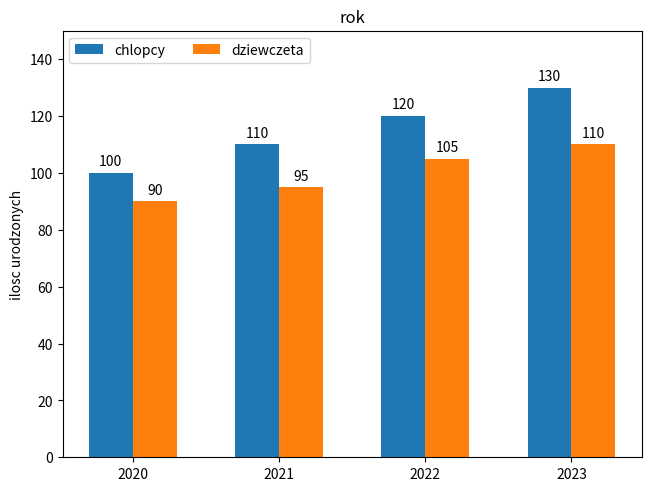

Source code (Python):
# Narysuj wykres słupkowy przedstawiający
# liczbę urodzonych dzieci
# według płci w danym roku.
# Przyjmij, że dane na temat urodzeń
# to lista krotek np.
# dane = [(100, 90), (110, 95), (120, 105), (130, 110)]
# Dla podanej listy wykres może wyglądać następująco

import matplotlib.pyplot as plt
import numpy as np

rok = ['2020', '2021', '2022', '2023']
wartosci = {
    'chlopcy': (100, 110, 120, 130),
    'dziewczeta': (90, 95, 105, 110),
}

x = np.arange(len(rok))
width = 0.30
mul = 0

fig, ax = plt.subplots(layout='constrained')

for a, b in wartosci.items():
    offset = width * mul
    rec = ax.bar(x + offset, b, width, label=a)
    ax.bar_label(rec, padding=3)
    mul += 1

ax.set_ylabel("ilosc urodzonych")
ax.set_title('rok')
ax.set_xticks(x + width / 2, rok)
ax.legend(loc="upper left", ncols=2)
ax.set_ylim(0, 150)

plt.show()
